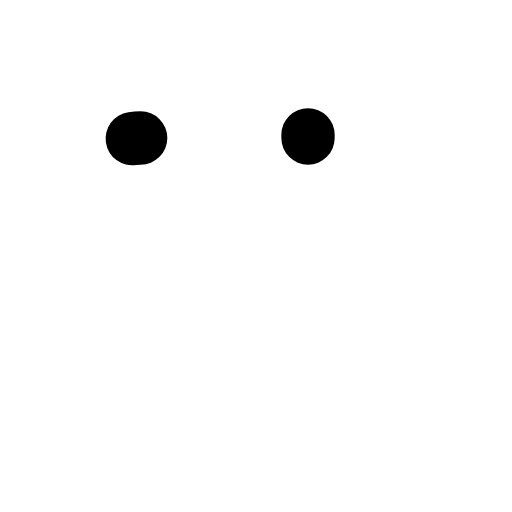
t = 0.00 s
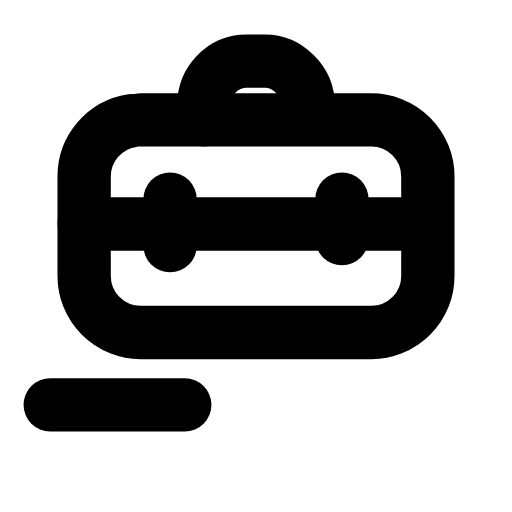
t = 0.27 s
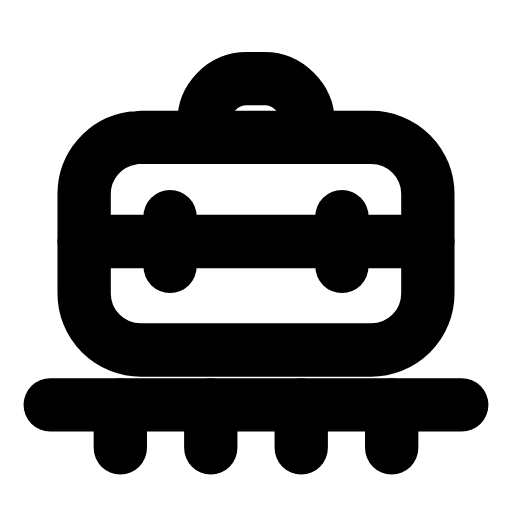
t = 0.54 s
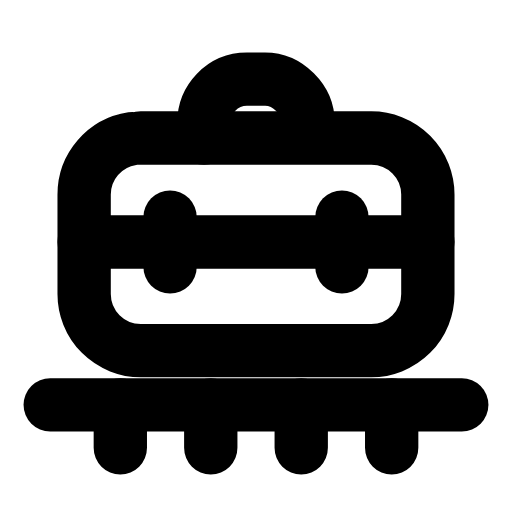
t = 0.84 s
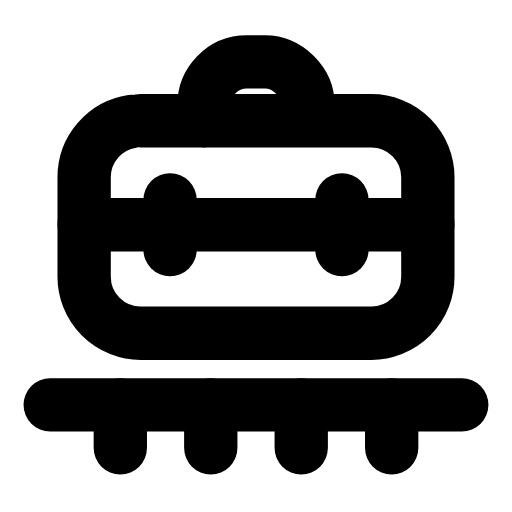
t = 1.07 s
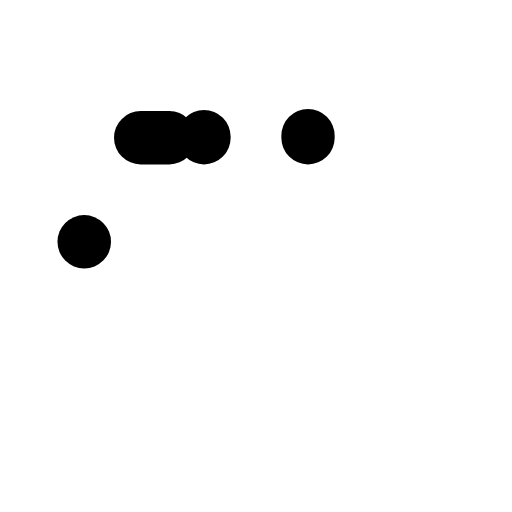
t = 1.34 s

The animated SVG that drew these frames (rendered in a browser with its animation timeline set to each time). Animation: 8 SMIL elements (animate=7,animateTransform=1); one cycle of 1.60 s, repeats indefinitely.

<svg xmlns="http://www.w3.org/2000/svg" width="24" height="24" viewBox="0 0 24 24" fill="none"><g transform="translate(-0.72 -0.739) scale(1.06)"><g><animateTransform attributeName="transform" type="translate" values="0 0;0 -0.8;0 0;0 0;0 -0.8;0 0;0 0" keyTimes="0;0.225;0.45;0.6;0.75;0.9;1" dur="1.6s" repeatCount="indefinite" calcMode="spline" keySplines="0.16 1 0.3 1;0.16 1 0.3 1;0.16 1 0.3 1;0.16 1 0.3 1;0.16 1 0.3 1;0.16 1 0.3 1"/><rect stroke="currentColor" stroke-width="2.358" stroke-linecap="round" stroke-linejoin="round" fill="none" x="4.4" y="6.8" width="15.2" height="9.4" rx="2.5" pathLength="1" stroke-dasharray="1"><animate attributeName="stroke-dashoffset" values="1;1;0;0;0;0;1;1;1" keyTimes="0;0;0.189;0.45;0.6;0.774;0.9;0.9;1" dur="1.6s" repeatCount="indefinite" calcMode="spline" keySplines="0.16 1 0.3 1;0.16 1 0.3 1;0.16 1 0.3 1;0.16 1 0.3 1;0.16 1 0.3 1;0.16 1 0.3 1;0.16 1 0.3 1;0.16 1 0.3 1"/></rect><path stroke="currentColor" stroke-width="2.358" stroke-linecap="round" stroke-linejoin="round" fill="none" d="M9.7 6.8L9.7 6.1C9.7 5.1 10.5 4.2 11.6 4.2L12.4 4.2C13.4 4.2 14.3 5.1 14.3 6.1L14.3 6.8" pathLength="1" stroke-dasharray="1"><animate attributeName="stroke-dashoffset" values="1;1;0;0;0;0;1;1;1" keyTimes="0;0.0315;0.2205;0.45;0.6;0.753;0.879;0.9;1" dur="1.6s" repeatCount="indefinite" calcMode="spline" keySplines="0.16 1 0.3 1;0.16 1 0.3 1;0.16 1 0.3 1;0.16 1 0.3 1;0.16 1 0.3 1;0.16 1 0.3 1;0.16 1 0.3 1;0.16 1 0.3 1"/></path><line stroke="currentColor" stroke-width="2.358" stroke-linecap="round" stroke-linejoin="round" fill="none" x1="4.4" x2="19.6" y1="11.4" y2="11.4" pathLength="1" stroke-dasharray="1"><animate attributeName="stroke-dashoffset" values="1;1;0;0;0;0;1;1;1" keyTimes="0;0.063;0.252;0.45;0.6;0.732;0.858;0.9;1" dur="1.6s" repeatCount="indefinite" calcMode="spline" keySplines="0.16 1 0.3 1;0.16 1 0.3 1;0.16 1 0.3 1;0.16 1 0.3 1;0.16 1 0.3 1;0.16 1 0.3 1;0.16 1 0.3 1;0.16 1 0.3 1"/></line><line stroke="currentColor" stroke-width="2.358" stroke-linecap="round" stroke-linejoin="round" fill="none" x1="8.2" x2="8.2" y1="10.3" y2="12.5" pathLength="1" stroke-dasharray="1"><animate attributeName="stroke-dashoffset" values="1;1;0;0;0;0;1;1;1" keyTimes="0;0.0945;0.2835;0.45;0.6;0.711;0.837;0.9;1" dur="1.6s" repeatCount="indefinite" calcMode="spline" keySplines="0.16 1 0.3 1;0.16 1 0.3 1;0.16 1 0.3 1;0.16 1 0.3 1;0.16 1 0.3 1;0.16 1 0.3 1;0.16 1 0.3 1;0.16 1 0.3 1"/></line><line stroke="currentColor" stroke-width="2.358" stroke-linecap="round" stroke-linejoin="round" fill="none" x1="15.8" x2="15.8" y1="10.3" y2="12.5" pathLength="1" stroke-dasharray="1"><animate attributeName="stroke-dashoffset" values="1;1;0;0;0;0;1;1;1" keyTimes="0;0.126;0.315;0.45;0.6;0.69;0.816;0.9;1" dur="1.6s" repeatCount="indefinite" calcMode="spline" keySplines="0.16 1 0.3 1;0.16 1 0.3 1;0.16 1 0.3 1;0.16 1 0.3 1;0.16 1 0.3 1;0.16 1 0.3 1;0.16 1 0.3 1;0.16 1 0.3 1"/></line></g><line stroke="currentColor" stroke-width="2.358" stroke-linecap="round" stroke-linejoin="round" fill="none" x1="2.9" x2="21.1" y1="18.6" y2="18.6" pathLength="1" stroke-dasharray="1"><animate attributeName="stroke-dashoffset" values="1;1;0;0;0;0;1;1;1" keyTimes="0;0.1575;0.3465;0.45;0.6;0.669;0.795;0.9;1" dur="1.6s" repeatCount="indefinite" calcMode="spline" keySplines="0.16 1 0.3 1;0.16 1 0.3 1;0.16 1 0.3 1;0.16 1 0.3 1;0.16 1 0.3 1;0.16 1 0.3 1;0.16 1 0.3 1;0.16 1 0.3 1"/></line><path stroke="currentColor" stroke-width="2.358" stroke-linecap="round" stroke-linejoin="round" fill="none" d="M6 18.6L6 20.5M10 18.6L10 20.5M14 18.6L14 20.5M18 18.6L18 20.5" pathLength="1" stroke-dasharray="1"><animate attributeName="stroke-dashoffset" values="1;1;0;0;0;0;1;1;1" keyTimes="0;0.18;0.369;0.45;0.6;0.654;0.78;0.9;1" dur="1.6s" repeatCount="indefinite" calcMode="spline" keySplines="0.16 1 0.3 1;0.16 1 0.3 1;0.16 1 0.3 1;0.16 1 0.3 1;0.16 1 0.3 1;0.16 1 0.3 1;0.16 1 0.3 1;0.16 1 0.3 1"/></path></g></svg>
